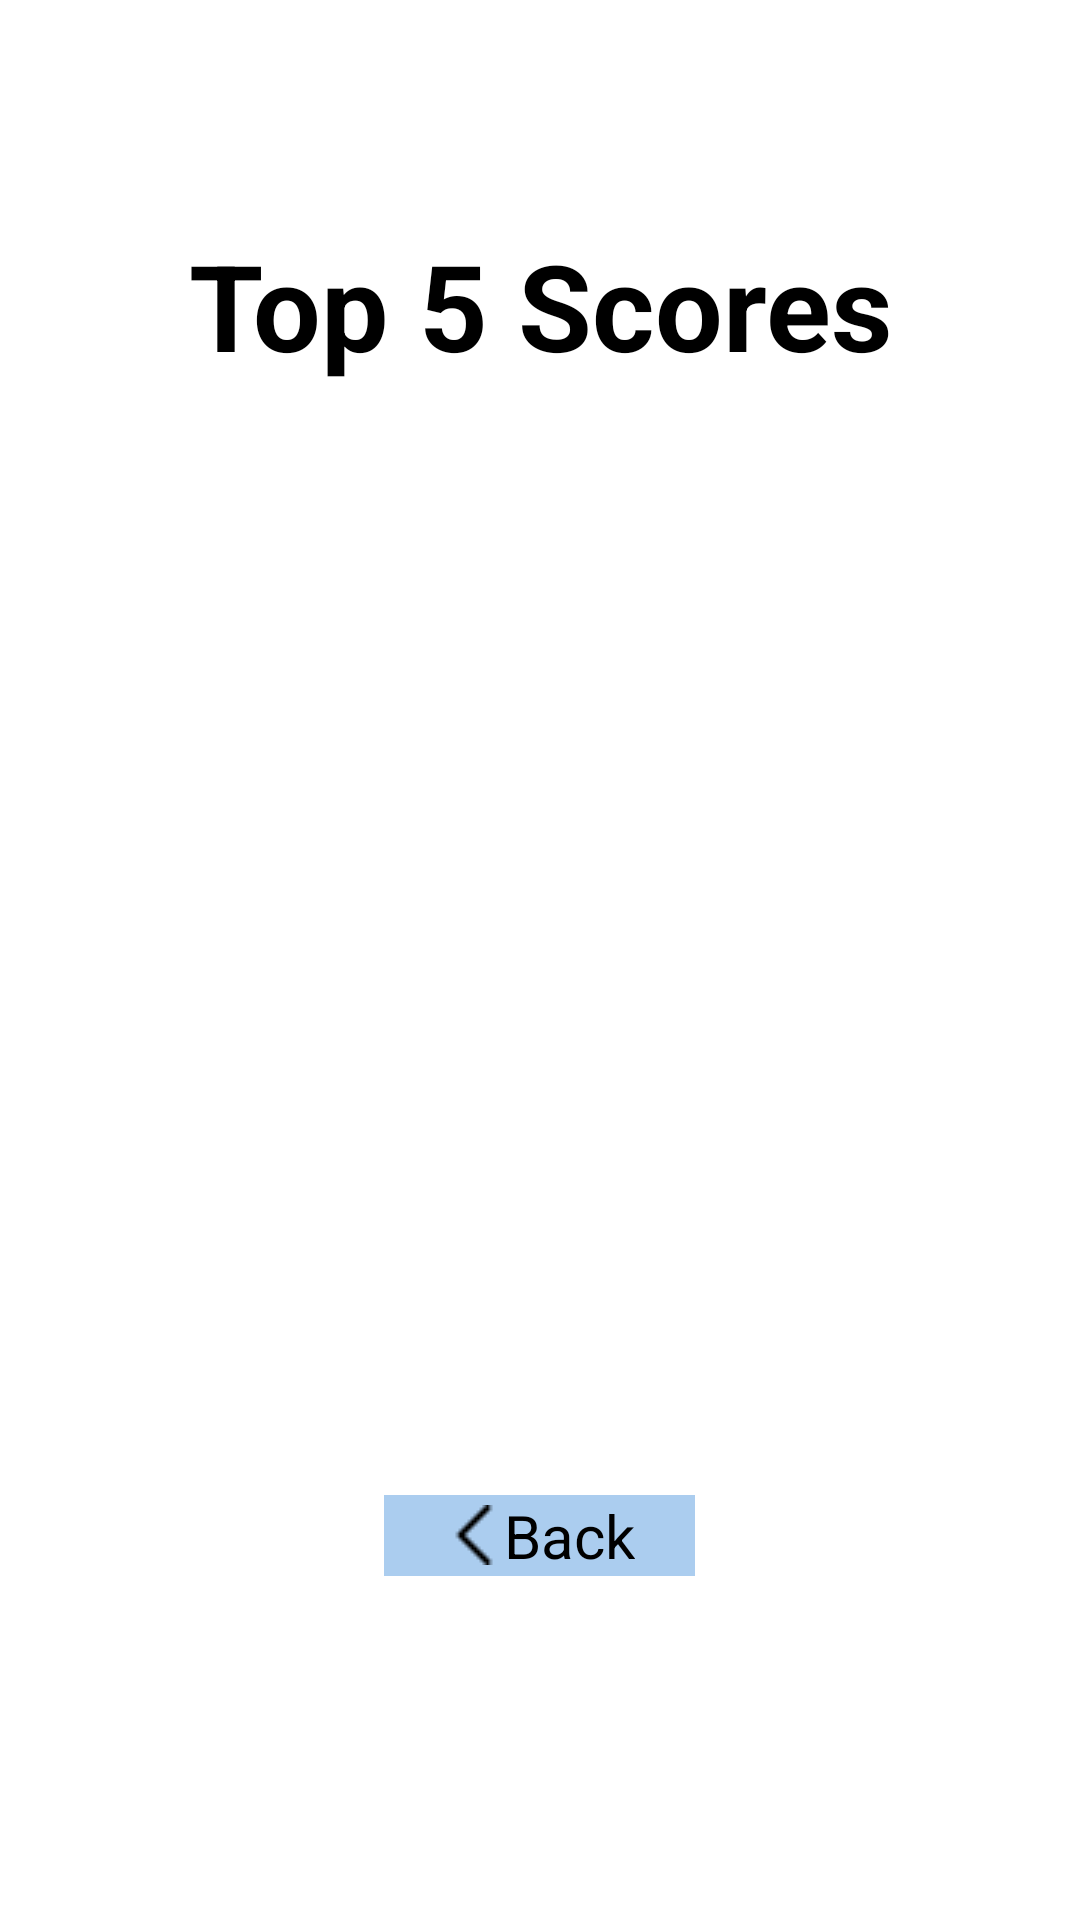

Reconstruct the res/layout file that produces this screen, plus the resources it refers to.
<!-- AndroidManifest.xml: application theme FullScreen -->
<!-- res/layout/activity_scoreboard.xml -->
<LinearLayout xmlns:android="http://schemas.android.com/apk/res/android"
    android:layout_width="fill_parent"
    android:layout_height="fill_parent"
    android:orientation="vertical"
    android:padding="5dp">

    <TextView
        android:layout_width="wrap_content"
        android:layout_height="wrap_content"
        android:padding="20dp"
        android:textSize="40sp"
        android:text="@string/top5"
        android:textStyle="bold"
        android:gravity="center"
        android:layout_gravity="center"
        android:layout_marginTop="50dp"
        android:layout_marginBottom="50dp" />

    <ListView
        android:id="@+id/listView"
        android:layout_width="match_parent"
        android:layout_height="300dp" />

    <androidx.appcompat.widget.AppCompatButton
        android:id="@+id/btnHome"
        android:layout_width="wrap_content"
        android:layout_height="wrap_content"
        android:layout_gravity="center"
        android:background="#abcdef"
        android:textSize="20sp"
        android:paddingLeft="20dp"
        android:paddingRight="20dp"
        android:textAllCaps="false"
        android:drawableLeft
            ="@drawable/back"
        android:text="@string/back" />

</LinearLayout>
<!-- resources referenced by this layout -->
<resources>
  <!-- drawable back: png bitmap (drawable-v24, 244 bytes) -->
  <string name="back">Back</string>
  <string name="top5">Top 5 Scores</string>
  <style name="FullScreen" parent="Theme.MatchingGame">
          <item name="android:windowFullscreen">true</item>
      </style>
  <style name="Theme.MatchingGame" parent="Theme.MaterialComponents.DayNight.NoActionBar">
          
          <item name="colorPrimary">@color/purple_200</item>
          <item name="colorPrimaryVariant">@color/purple_700</item>
          <item name="colorOnPrimary">@color/black</item>
          
          <item name="colorSecondary">@color/teal_200</item>
          <item name="colorSecondaryVariant">@color/teal_200</item>
          <item name="colorOnSecondary">@color/black</item>
          
          <item name="android:statusBarColor" tools:targetApi="l">?attr/colorPrimaryVariant</item>
          
      </style>
  <!-- not gathered from this repository: default colours our renderer supplied (Android Studio template values) -->
  <color name="purple_200">#FFBB86FC</color>
  <color name="purple_700">#FF3700B3</color>
  <color name="teal_200">#FF03DAC5</color>
  <color name="black">#FF000000</color>
</resources>
